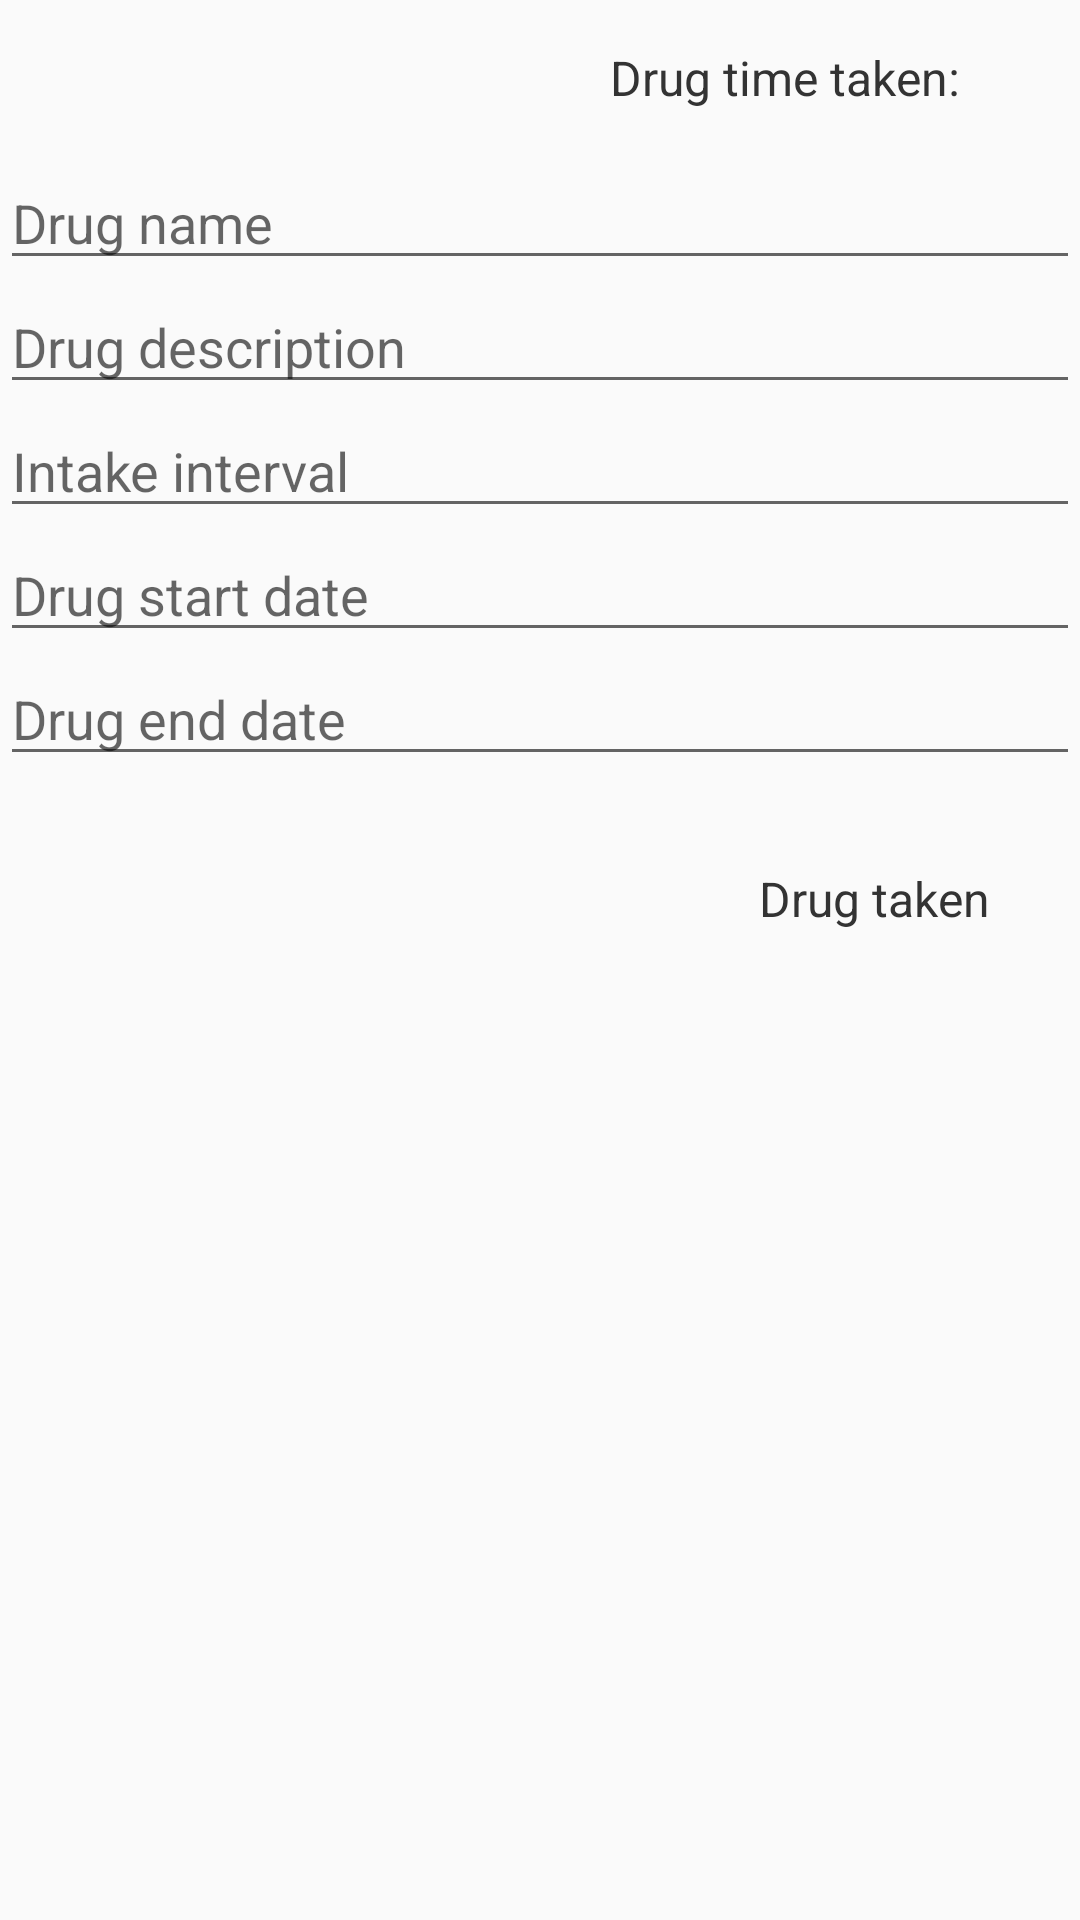

Android layout source for this screen:
<!-- AndroidManifest.xml: application theme AppTheme -->
<!-- res/layout/activity_edit_drug_reminder.xml -->
<?xml version="1.0" encoding="utf-8"?>
<LinearLayout xmlns:android="http://schemas.android.com/apk/res/android"
    xmlns:app="http://schemas.android.com/apk/res-auto"
    android:layout_width="match_parent"
    android:layout_height="match_parent"
    xmlns:tools="http://schemas.android.com/tools"
    android:orientation="vertical"
    android:layout_marginStart="4dp"
    android:layout_marginEnd="5dp">

    <LinearLayout
        android:layout_width="wrap_content"
        android:layout_height="wrap_content"
        android:orientation="horizontal"
        android:layout_marginTop="15dp"
        android:layout_marginEnd="30dp"
        android:layout_gravity="end">

        <TextView
            android:layout_width="wrap_content"
            android:layout_height="wrap_content"
            android:layout_gravity="end"
            android:layout_marginBottom="10dp"
            android:textSize="16sp"
            android:textColor="@color/special_black"
            android:text="@string/drug_taken"/>

        <TextView
            android:id="@+id/edit_drug_time_taken"
            android:layout_width="wrap_content"
            android:layout_height="wrap_content"
            android:layout_gravity="end"
            android:textSize="20sp"
            tools:text="5"
            android:layout_marginStart="10dp"
            android:textColor="@android:color/black"
            android:layout_marginBottom="10dp"/>

    </LinearLayout>

    
    <EditText
        android:id="@+id/edit_new_drug_name"
        android:inputType="text"
        android:hint="@string/drug_name"
        style="@style/EditorFieldStyle" />

    
    <EditText
        android:id="@+id/edit_new_drug_desc"
        android:inputType="text"
        android:hint="@string/drug_desc"
        style="@style/EditorFieldStyle" />

    
    <EditText
        android:id="@+id/edit_new_drug_interval"
        android:inputType="text"
        android:clickable="false"
        android:focusable="false"
        android:drawableEnd="@drawable/ic_expand_more_black_24dp"
        android:hint="@string/drug_interval"
        style="@style/EditorFieldStyle" />

    
    <EditText
        android:id="@+id/edit_new_drug_start"
        android:hint="@string/drug_start_date"
        style="@style/EditorFieldStyle"
        android:drawableEnd="@drawable/ic_expand_more_black_24dp"
        android:clickable="false"
        android:focusable="false"
        android:inputType="date"/>

    
    <EditText
        android:id="@+id/edit_new_drug_end"
        android:hint="@string/drug_end_date"
        android:drawableEnd="@drawable/ic_expand_more_black_24dp"
        style="@style/EditorFieldStyle"
        android:clickable="false"
        android:focusable="false"
        android:inputType="date"/>

        <TextView
            android:id="@+id/edit_add_medication_reminder"
            android:layout_width="wrap_content"
            android:layout_height="wrap_content"
            android:text="@string/drug_taken_text"
            android:textColor="@color/special_black"
            android:layout_marginStart="8dp"
            android:layout_marginTop="30dp"
            android:layout_marginEnd="30dp"
            android:onClick="drugHasBeenTaken"
            android:layout_gravity="end"
            android:textSize="@dimen/profile_size"/>


</LinearLayout>
<!-- resources referenced by this layout -->
<resources>
  <color name="special_black">#333333</color>
  <dimen name="profile_size">16sp</dimen>
  <string name="drug_desc">Drug description</string>
  <string name="drug_end_date">Drug end date</string>
  <string name="drug_interval">Intake interval</string>
  <string name="drug_name">Drug name</string>
  <string name="drug_start_date">Drug start date</string>
  <string name="drug_taken">Drug time taken:</string>
  <string name="drug_taken_text">Drug taken</string>
  <style name="EditorFieldStyle">
          <item name="android:layout_height">wrap_content</item>
          <item name="android:layout_width">match_parent</item>
          <item name="android:textAppearance">?android:textAppearanceMedium</item>
      </style>
  <style name="AppTheme" parent="Theme.AppCompat.Light.DarkActionBar">
          
          <item name="colorPrimary">@color/colorPrimary</item>
          <item name="colorPrimaryDark">@color/colorPrimaryDark</item>
          <item name="colorAccent">@color/colorAccent</item>
          <item name="preferenceTheme">@style/PreferenceThemeOverlay</item>
      </style>
  <color name="colorPrimary">#00695c</color>
  <color name="colorPrimaryDark">#004D40</color>
  <color name="colorAccent">#0097A7</color>
</resources>
